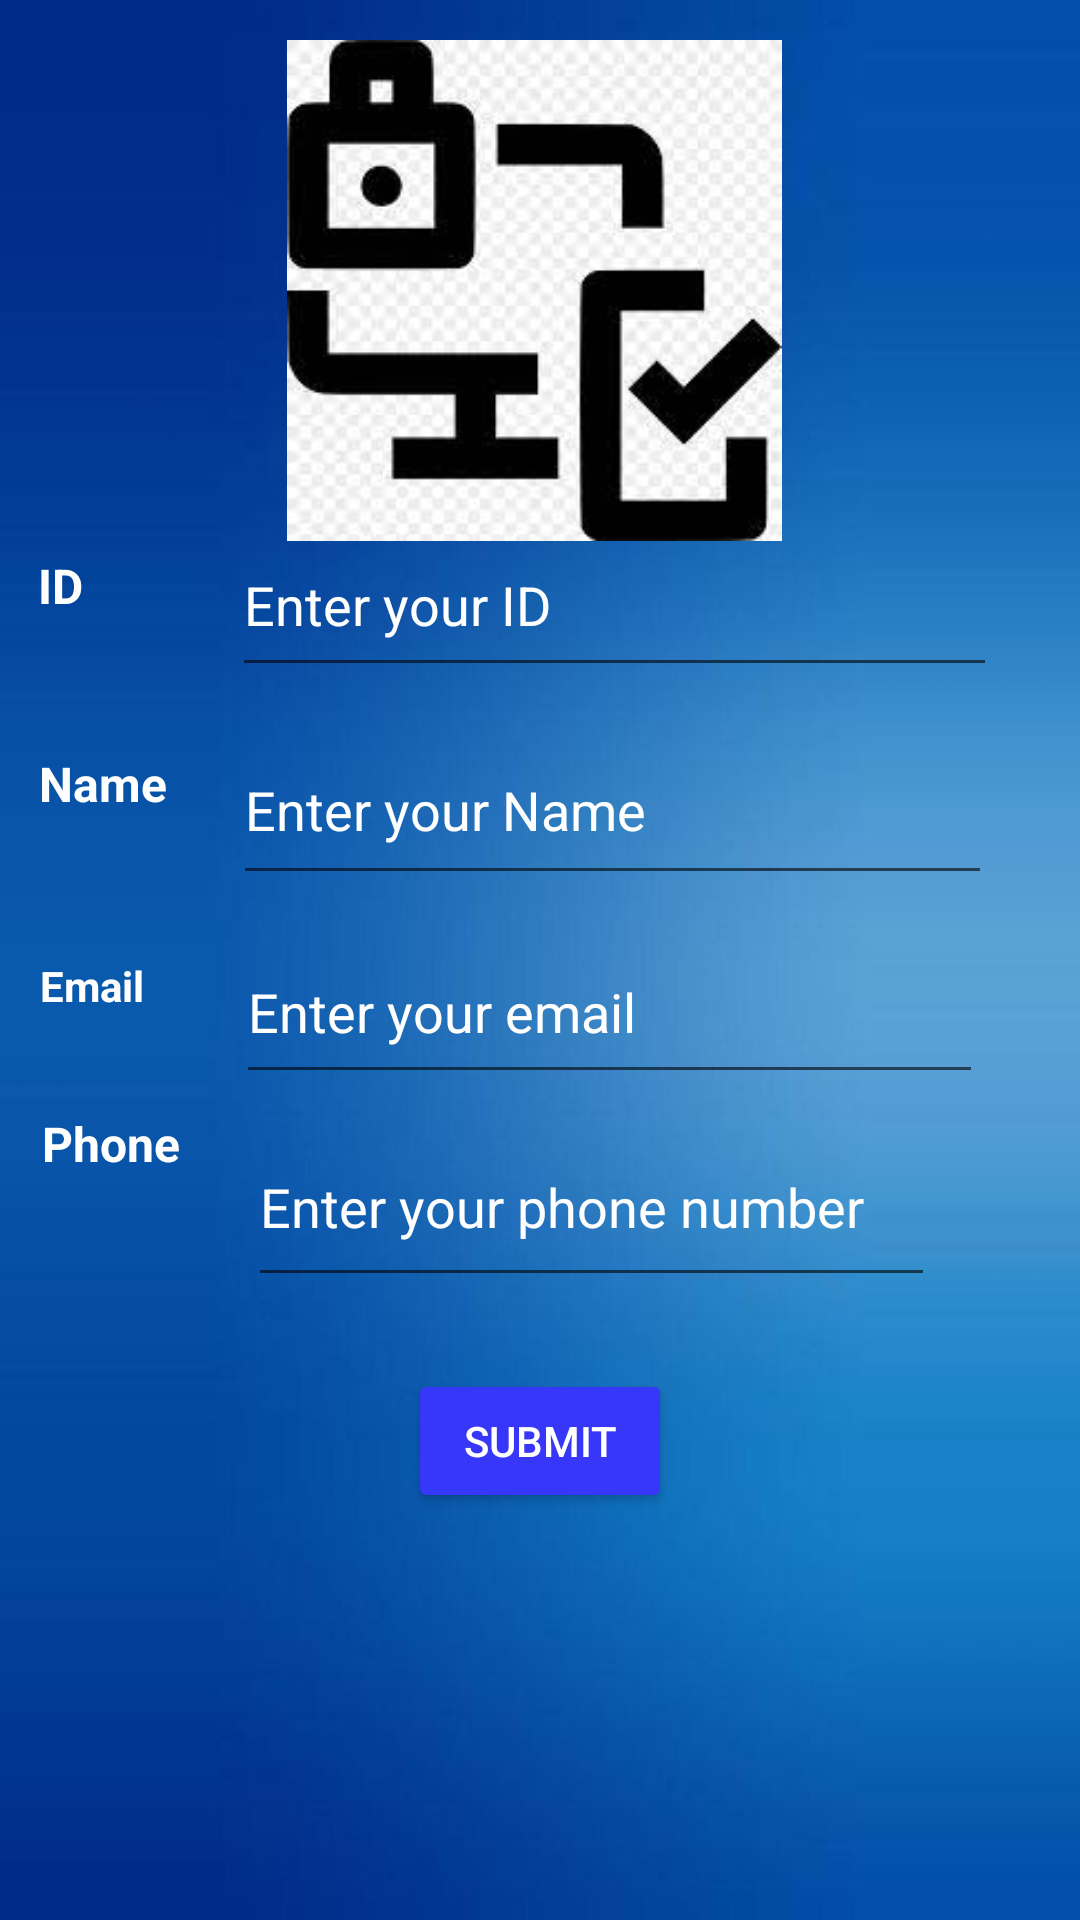

The Android layout XML behind this screen, and the referenced resources:
<!-- AndroidManifest.xml: application theme Theme.LIUApp -->
<!-- res/layout/activity_updatepass.xml -->
<?xml version="1.0" encoding="utf-8"?>
<androidx.constraintlayout.widget.ConstraintLayout xmlns:android="http://schemas.android.com/apk/res/android"
    xmlns:app="http://schemas.android.com/apk/res-auto"
    xmlns:tools="http://schemas.android.com/tools"
    android:layout_width="match_parent"
    android:layout_height="match_parent"
    android:background="@drawable/image1"
    tools:context=".UpdatePassActivity">

    <EditText
        android:id="@+id/EdEmail"
        android:layout_width="249dp"
        android:layout_height="58dp"
        android:ems="10"
        android:hint="Enter your email"
        android:inputType="textEmailAddress"
        android:textColor="#FFFFFF"
        android:textColorHint="#FFFFFF"
        app:layout_constraintBottom_toBottomOf="parent"
        app:layout_constraintEnd_toEndOf="parent"
        app:layout_constraintHorizontal_bias="0.709"
        app:layout_constraintStart_toStartOf="parent"
        app:layout_constraintTop_toTopOf="parent"
        app:layout_constraintVertical_bias="0.527"
        tools:ignore="SpeakableTextPresentCheck" />

    <EditText
        android:id="@+id/EdName"
        android:layout_width="253dp"
        android:layout_height="60dp"
        android:ems="10"
        android:hint="Enter your Name"
        android:inputType="textPersonName"
        android:textColor="#FFFFFF"
        android:textColorHint="#FFFFFF"
        app:layout_constraintBottom_toBottomOf="parent"
        app:layout_constraintEnd_toEndOf="parent"
        app:layout_constraintHorizontal_bias="0.727"
        app:layout_constraintStart_toStartOf="parent"
        app:layout_constraintTop_toTopOf="parent"
        app:layout_constraintVertical_bias="0.411" />

    <Button
        android:id="@+id/btnsubmit"
        android:layout_width="wrap_content"
        android:layout_height="wrap_content"
        android:backgroundTint="#3737FA"
        android:text="submit"
        android:textColor="#FFFFFF"
        app:layout_constraintBottom_toBottomOf="parent"
        app:layout_constraintEnd_toEndOf="parent"
        app:layout_constraintStart_toStartOf="parent"
        app:layout_constraintTop_toTopOf="parent"
        app:layout_constraintVertical_bias="0.771" />

    <EditText
        android:id="@+id/EdID"
        android:layout_width="255dp"
        android:layout_height="58dp"
        android:ems="10"
        android:hint="Enter your ID"
        android:inputType="textPersonName"
        android:textColor="#FFFFFF"
        android:textColorHint="#FFFFFF"
        app:layout_constraintBottom_toBottomOf="parent"
        app:layout_constraintEnd_toEndOf="parent"
        app:layout_constraintHorizontal_bias="0.737"
        app:layout_constraintStart_toStartOf="parent"
        app:layout_constraintTop_toTopOf="parent"
        app:layout_constraintVertical_bias="0.294" />

    <ImageView
        android:id="@+id/imageView2"
        android:layout_width="327dp"
        android:layout_height="167dp"
        app:layout_constraintBottom_toBottomOf="parent"
        app:layout_constraintEnd_toEndOf="parent"
        app:layout_constraintHorizontal_bias="0.44"
        app:layout_constraintStart_toStartOf="parent"
        app:layout_constraintTop_toTopOf="parent"
        app:layout_constraintVertical_bias="0.028"
        app:srcCompat="@drawable/auth" />

    <TextView
        android:id="@+id/textView4"
        android:layout_width="85dp"
        android:layout_height="43dp"
        android:text="ID"
        android:textColor="#FFFFFF"
        android:textSize="16sp"
        android:textStyle="bold"
        app:layout_constraintBottom_toBottomOf="parent"
        app:layout_constraintEnd_toEndOf="parent"
        app:layout_constraintHorizontal_bias="0.046"
        app:layout_constraintStart_toStartOf="parent"
        app:layout_constraintTop_toTopOf="parent"
        app:layout_constraintVertical_bias="0.309" />

    <TextView
        android:id="@+id/textView5"
        android:layout_width="83dp"
        android:layout_height="41dp"
        android:text="Name"
        android:textColor="#FFFFFF"
        android:textColorHint="#FFFFFF"
        android:textSize="16sp"
        android:textStyle="bold"
        app:layout_constraintBottom_toBottomOf="parent"
        app:layout_constraintEnd_toEndOf="parent"
        app:layout_constraintHorizontal_bias="0.047"
        app:layout_constraintStart_toStartOf="parent"
        app:layout_constraintTop_toTopOf="parent"
        app:layout_constraintVertical_bias="0.418" />

    <TextView
        android:id="@+id/textView6"
        android:layout_width="81dp"
        android:layout_height="45dp"
        android:text="Email"
        android:textColor="#FFFFFF"
        android:textColorHint="#FFFFFF"
        android:textStyle="bold"
        app:layout_constraintBottom_toBottomOf="parent"
        app:layout_constraintEnd_toEndOf="parent"
        app:layout_constraintHorizontal_bias="0.048"
        app:layout_constraintStart_toStartOf="parent"
        app:layout_constraintTop_toTopOf="parent"
        app:layout_constraintVertical_bias="0.536" />

    <TextView
        android:id="@+id/textView19"
        android:layout_width="83dp"
        android:layout_height="57dp"
        android:text="Phone"
        android:textColor="#FFFFFF"
        android:textSize="16sp"
        android:textStyle="bold"
        app:layout_constraintBottom_toBottomOf="parent"
        app:layout_constraintEnd_toEndOf="parent"
        app:layout_constraintHorizontal_bias="0.051"
        app:layout_constraintStart_toStartOf="parent"
        app:layout_constraintTop_toTopOf="parent"
        app:layout_constraintVertical_bias="0.635" />

    <EditText
        android:id="@+id/editphone"
        android:layout_width="229dp"
        android:layout_height="63dp"
        android:ems="10"
        android:hint="Enter your phone number"
        android:inputType="textPersonName"
        android:textColor="#FFFFFF"
        android:textColorHint="#FFFFFF"
        app:layout_constraintBottom_toBottomOf="parent"
        app:layout_constraintEnd_toEndOf="parent"
        app:layout_constraintHorizontal_bias="0.631"
        app:layout_constraintStart_toStartOf="parent"
        app:layout_constraintTop_toTopOf="parent"
        app:layout_constraintVertical_bias="0.64" />

</androidx.constraintlayout.widget.ConstraintLayout>
<!-- resources referenced by this layout -->
<resources>
  <!-- drawable auth: jpg bitmap (drawable, 6556 bytes) -->
  <!-- drawable image1: jpg bitmap (drawable-v24, 13356 bytes) -->
  <style name="Theme.LIUApp" parent="Theme.MaterialComponents.DayNight.DarkActionBar">
          
          <item name="colorPrimary">@color/purple_500</item>
          <item name="colorPrimaryVariant">@color/purple_700</item>
          <item name="colorOnPrimary">@color/white</item>
          
          <item name="colorSecondary">@color/teal_200</item>
          <item name="colorSecondaryVariant">@color/teal_700</item>
          <item name="colorOnSecondary">@color/black</item>
          
          <item name="android:statusBarColor" tools:targetApi="l">?attr/colorPrimaryVariant</item>
          
      </style>
  <!-- not gathered from this repository: default colours our renderer supplied (Android Studio template values) -->
  <color name="purple_500">#FF6200EE</color>
  <color name="purple_700">#FF3700B3</color>
  <color name="teal_200">#FF03DAC5</color>
  <color name="teal_700">#FF018786</color>
  <color name="black">#FF000000</color>
  <color name="white">#FFFFFFFF</color>
</resources>
